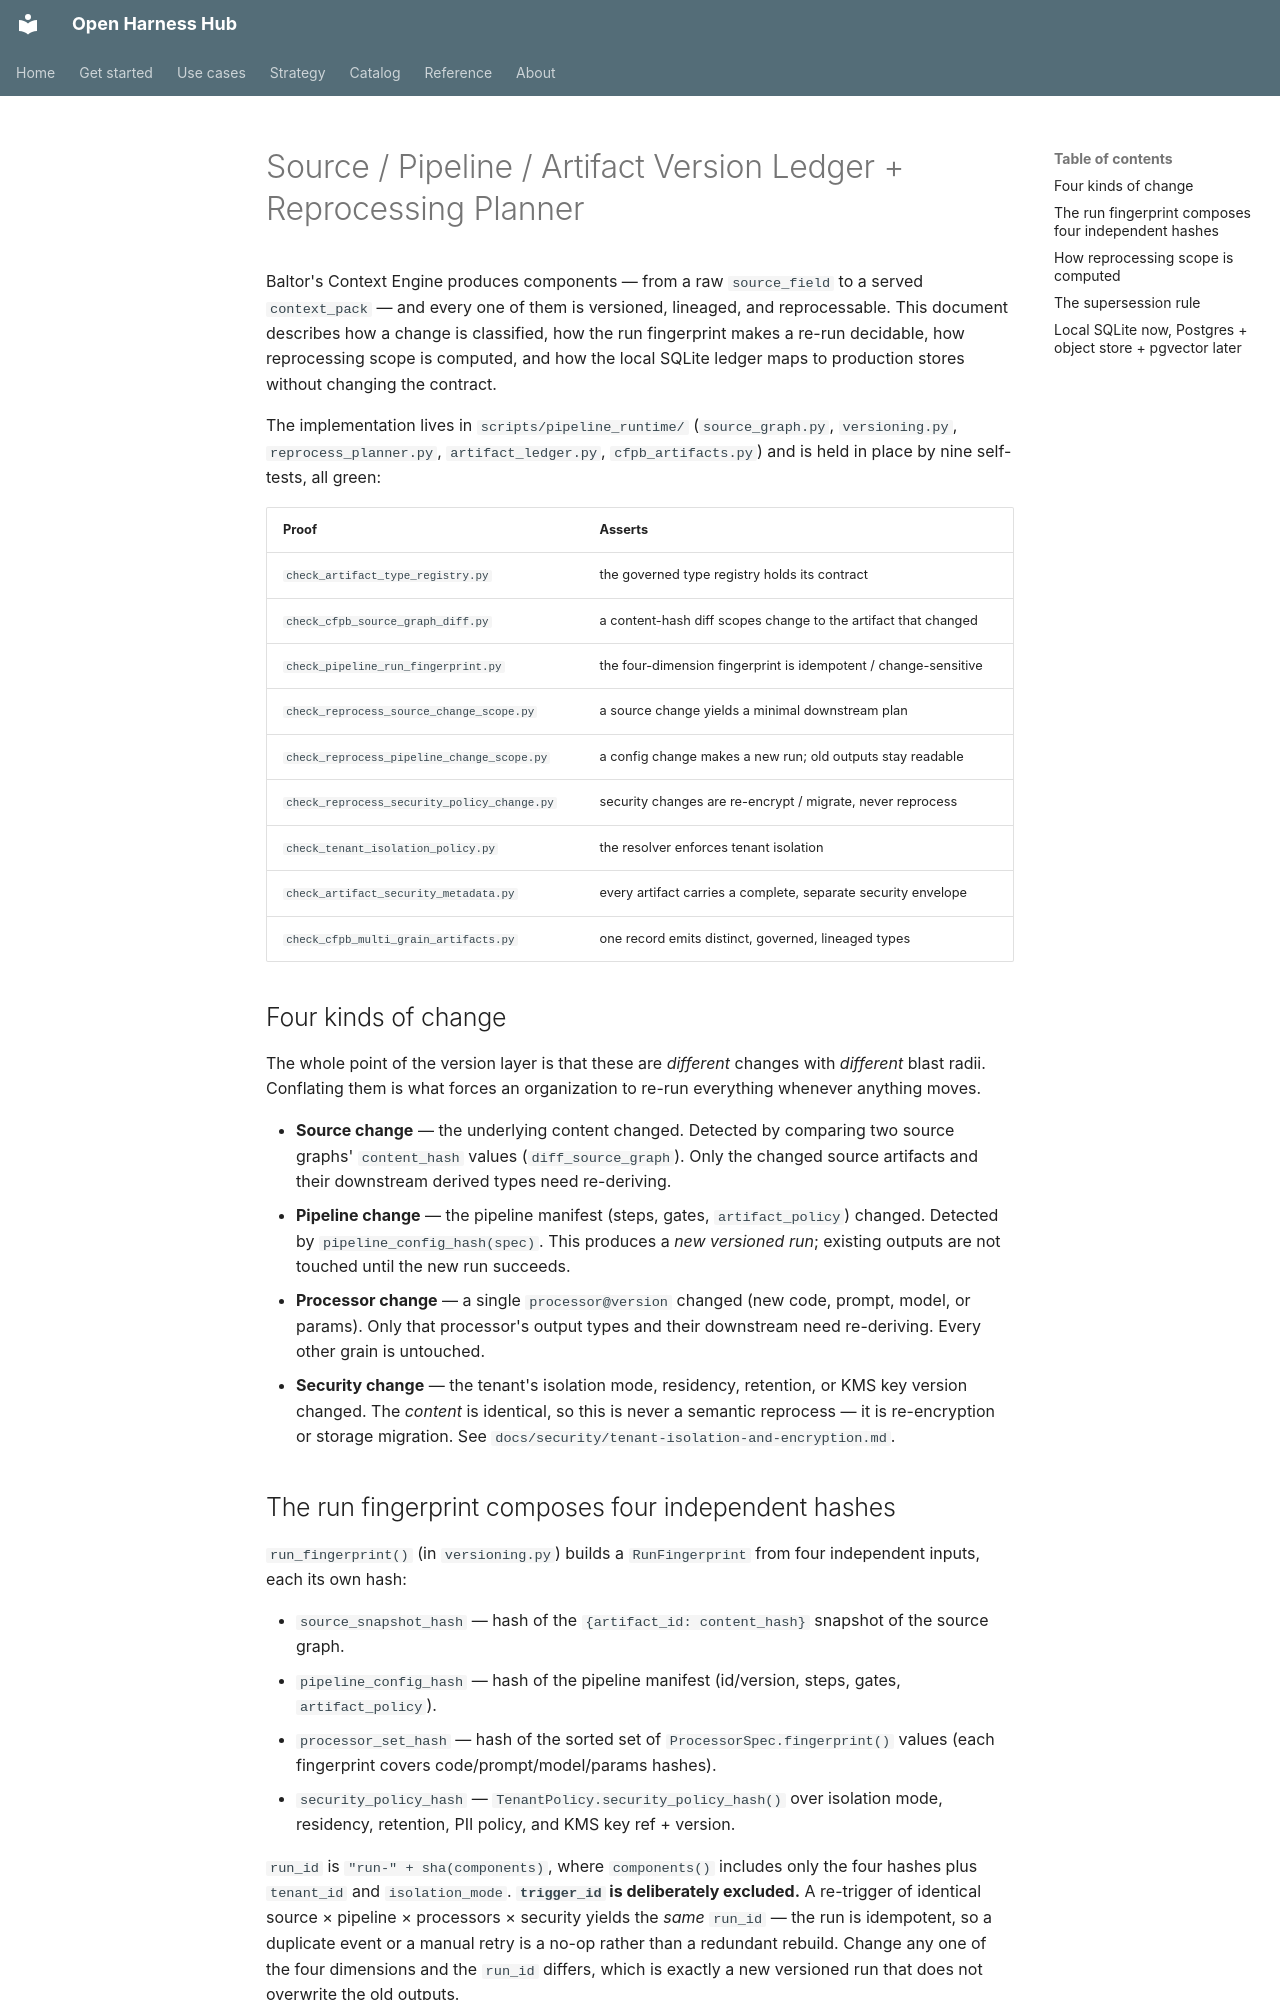

repository: Amarel-Taylor-Scott/open-harness-hub · page: architecture/source-pipeline-artifact-versioning/index.html · generator: mkdocs

# Source / Pipeline / Artifact Version Ledger + Reprocessing Planner

Baltor's Context Engine produces components — from a raw `source_field` to a
served `context_pack` — and every one of them is versioned, lineaged, and
reprocessable. This document describes how a change is classified, how the run
fingerprint makes a re-run decidable, how reprocessing scope is computed, and
how the local SQLite ledger maps to production stores without changing the
contract.

The implementation lives in `scripts/pipeline_runtime/` (`source_graph.py`,
`versioning.py`, `reprocess_planner.py`, `artifact_ledger.py`,
`cfpb_artifacts.py`) and is held in place by nine self-tests, all green:

| Proof | Asserts |
|---|---|
| `check_artifact_type_registry.py` | the governed type registry holds its contract |
| `check_cfpb_source_graph_diff.py` | a content-hash diff scopes change to the artifact that changed |
| `check_pipeline_run_fingerprint.py` | the four-dimension fingerprint is idempotent / change-sensitive |
| `check_reprocess_source_change_scope.py` | a source change yields a minimal downstream plan |
| `check_reprocess_pipeline_change_scope.py` | a config change makes a new run; old outputs stay readable |
| `check_reprocess_security_policy_change.py` | security changes are re-encrypt / migrate, never reprocess |
| `check_tenant_isolation_policy.py` | the resolver enforces tenant isolation |
| `check_artifact_security_metadata.py` | every artifact carries a complete, separate security envelope |
| `check_cfpb_multi_grain_artifacts.py` | one record emits distinct, governed, lineaged types |

## Four kinds of change

The whole point of the version layer is that these are *different* changes with
*different* blast radii. Conflating them is what forces an organization to
re-run everything whenever anything moves.

- **Source change** — the underlying content changed. Detected by comparing two
  source graphs' `content_hash` values (`diff_source_graph`). Only the changed
  source artifacts and their downstream derived types need re-deriving.
- **Pipeline change** — the pipeline manifest (steps, gates, `artifact_policy`)
  changed. Detected by `pipeline_config_hash(spec)`. This produces a *new
  versioned run*; existing outputs are not touched until the new run succeeds.
- **Processor change** — a single `processor@version` changed (new code, prompt,
  model, or params). Only that processor's output types and their downstream
  need re-deriving. Every other grain is untouched.
- **Security change** — the tenant's isolation mode, residency, retention, or
  KMS key version changed. The *content* is identical, so this is never a
  semantic reprocess — it is re-encryption or storage migration. See
  `docs/security/tenant-isolation-and-encryption.md`.

## The run fingerprint composes four independent hashes

`run_fingerprint()` (in `versioning.py`) builds a `RunFingerprint` from four
independent inputs, each its own hash:

- `source_snapshot_hash` — hash of the `{artifact_id: content_hash}` snapshot of
  the source graph.
- `pipeline_config_hash` — hash of the pipeline manifest (id/version, steps,
  gates, `artifact_policy`).
- `processor_set_hash` — hash of the sorted set of `ProcessorSpec.fingerprint()`
  values (each fingerprint covers code/prompt/model/params hashes).
- `security_policy_hash` — `TenantPolicy.security_policy_hash()` over isolation
  mode, residency, retention, PII policy, and KMS key ref + version.

`run_id` is `"run-" + sha(components)`, where `components()` includes only the
four hashes plus `tenant_id` and `isolation_mode`. **`trigger_id` is
deliberately excluded.** A re-trigger of identical source × pipeline ×
processors × security yields the *same* `run_id` — the run is idempotent, so a
duplicate event or a manual retry is a no-op rather than a redundant rebuild.
Change any one of the four dimensions and the `run_id` differs, which is exactly
a new versioned run that does not overwrite the old outputs.
